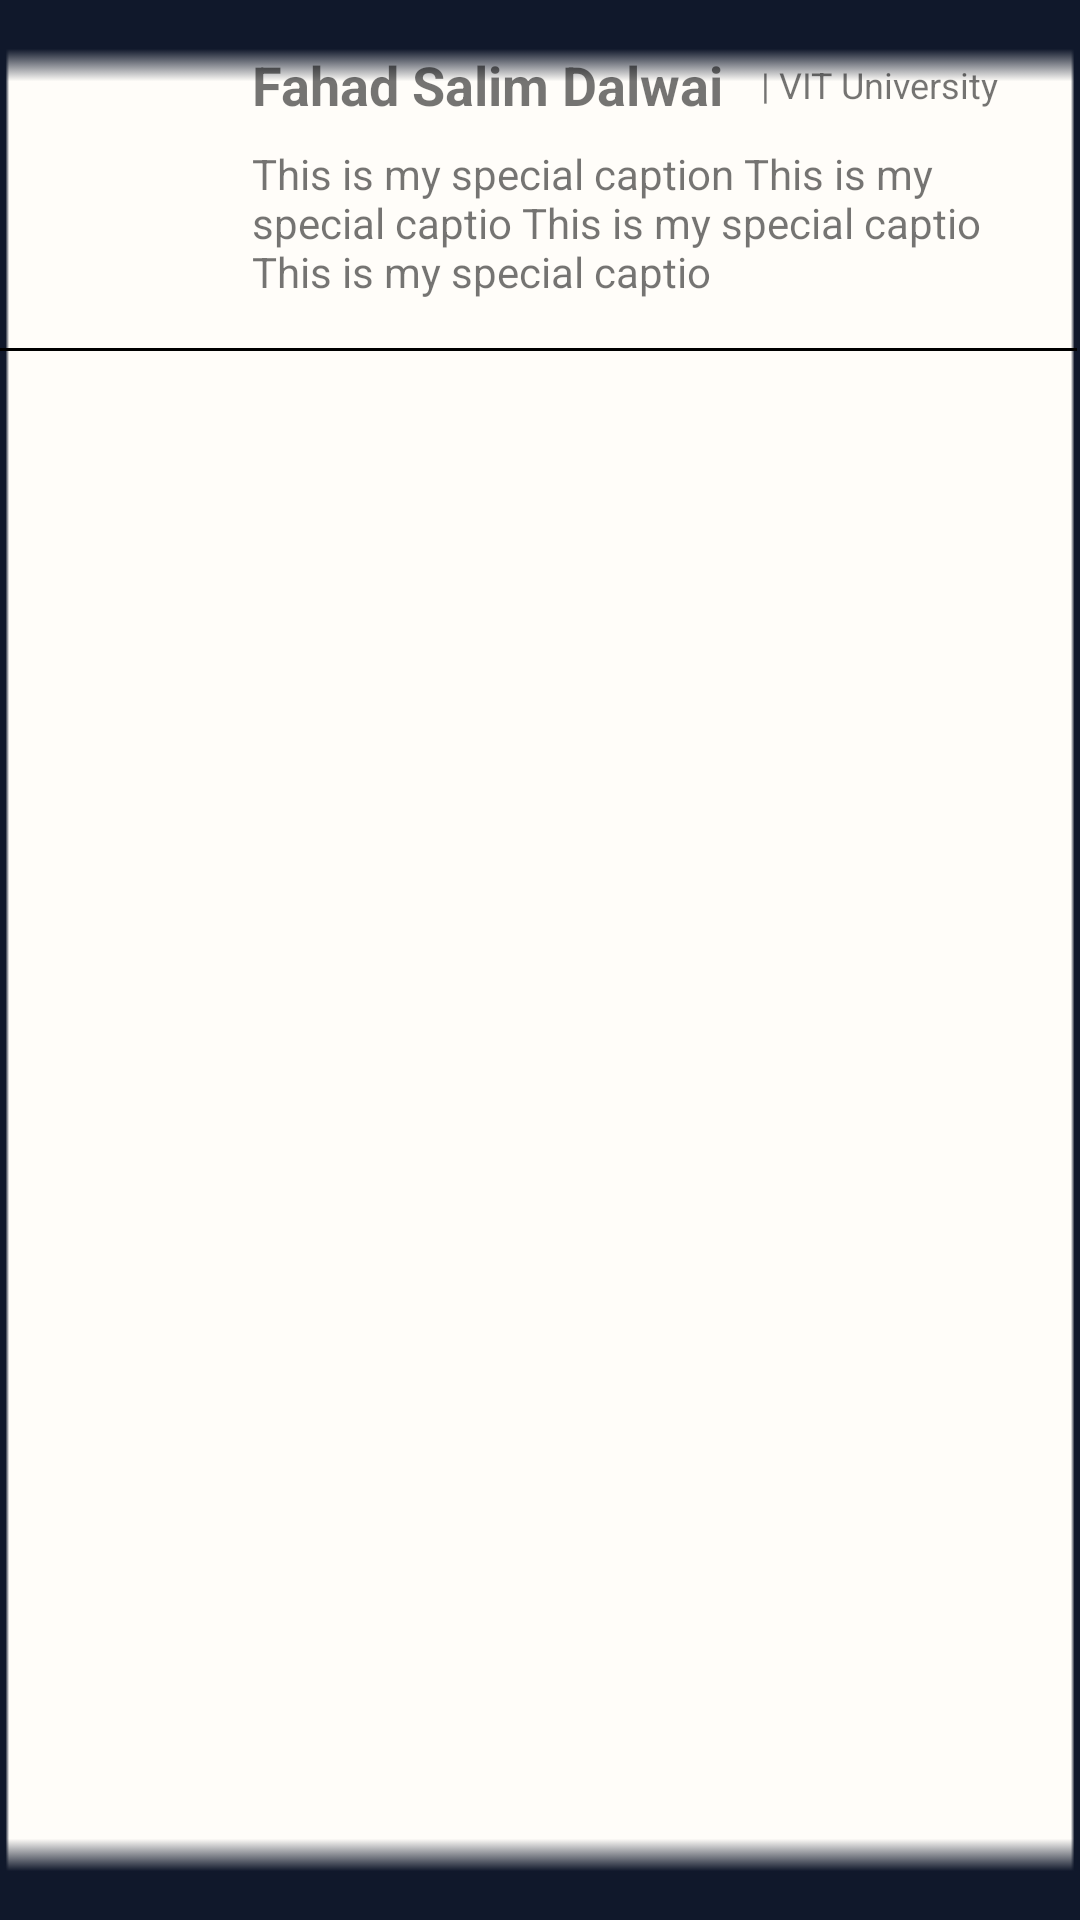

Layout XML and referenced resources for this Android screen:
<!-- AndroidManifest.xml: application theme Theme.MeetIn -->
<!-- res/layout/friends_post.xml -->
<?xml version="1.0" encoding="utf-8"?>
<layout xmlns:tools="http://schemas.android.com/tools"
    xmlns:android="http://schemas.android.com/apk/res/android"
    xmlns:app="http://schemas.android.com/apk/res-auto">



    <androidx.constraintlayout.widget.ConstraintLayout
        android:layout_width="match_parent"
        android:layout_height="wrap_content"
        android:layout_margin="8dp"
        android:background="@drawable/background_shape_input"
        android:paddingBottom="8dp">


        <TextView
            android:id="@+id/textView5"
            android:layout_width="wrap_content"
            android:layout_height="wrap_content"

            android:layout_marginStart="8dp"

            android:gravity="center"
            android:text="Fahad Salim Dalwai "
            android:textSize="18sp"
            android:textStyle="bold"
            app:layout_constraintStart_toEndOf="@+id/smallProfileImage"
            app:layout_constraintTop_toTopOf="@+id/smallProfileImage" />

        <TextView
            android:id="@+id/textView8"
            android:layout_width="wrap_content"
            android:layout_height="wrap_content"
            android:layout_marginStart="8dp"

            android:layout_marginTop="8dp"

            android:layout_marginBottom="8dp"
            android:textSize="24sp"
            app:layout_constraintBottom_toTopOf="@+id/textView9"
            app:layout_constraintStart_toEndOf="@+id/smallProfileImage"
            app:layout_constraintTop_toBottomOf="@+id/textView5" />

        <TextView
            android:id="@+id/textView9"
            android:layout_width="wrap_content"
            android:layout_height="wrap_content"

            android:layout_marginStart="8dp"
            android:gravity="clip_vertical"
            android:text="| VIT University"
            android:textSize="12sp"
            app:layout_constraintBottom_toBottomOf="@+id/textView5"
            app:layout_constraintStart_toEndOf="@+id/textView5"
            app:layout_constraintTop_toTopOf="@+id/textView5" />

        <ImageView
            android:id="@+id/smallProfileImage"
            android:layout_width="60dp"
            android:layout_height="60dp"
            android:layout_marginStart="16dp"
            android:layout_marginTop="16dp"
            android:paddingBottom="8dp"
            app:layout_constraintStart_toStartOf="parent"
            app:layout_constraintTop_toTopOf="parent"
            tools:srcCompat="@tools:sample/avatars" />

        <TextView
            android:id="@+id/captionTextView"
            android:layout_width="0dp"
            android:layout_height="wrap_content"
            android:layout_marginStart="8dp"
            android:layout_marginTop="8dp"
            android:layout_marginEnd="8dp"
            android:text="This is my special caption This is my special captio This is my special captio This is my special captio"
            app:layout_constraintEnd_toEndOf="parent"
            app:layout_constraintHorizontal_bias="0.0"
            app:layout_constraintStart_toEndOf="@+id/smallProfileImage"
            app:layout_constraintTop_toBottomOf="@+id/textView5" />

        <ImageView
            android:id="@+id/imageView11"
            android:layout_width="0dp"
            android:layout_height="360dp"
            android:layout_marginStart="8dp"
            android:layout_marginTop="8dp"
            android:layout_marginEnd="8dp"
            app:layout_constraintBottom_toBottomOf="parent"
            app:layout_constraintEnd_toEndOf="parent"
            app:layout_constraintStart_toStartOf="parent"
            app:layout_constraintTop_toBottomOf="@+id/divider2"
            tools:srcCompat="@tools:sample/avatars" />

        <View
            android:id="@+id/divider2"
            android:layout_width="0dp"
            android:layout_height="1dp"
            android:layout_marginTop="16dp"
            android:layout_marginEnd="1dp"
            android:background="@color/black"
            app:layout_constraintEnd_toEndOf="parent"
            app:layout_constraintStart_toStartOf="parent"
            app:layout_constraintTop_toBottomOf="@+id/captionTextView" />

    </androidx.constraintlayout.widget.ConstraintLayout>

</layout>
<!-- resources referenced by this layout -->
<resources>
  <color name="black">#FF000000</color>
  <!-- drawable background_shape_input: png bitmap (drawable, 350 bytes) -->
  <style name="Theme.MeetIn" parent="Theme.MaterialComponents.DayNight.NoActionBar">
          <item name="android:windowBackground">@color/background_white</item>
          
          <item name="colorPrimary">@color/light_green</item>
          <item name="colorPrimaryVariant">@color/light_green</item>
          <item name="colorOnPrimary">@color/purple_200</item>
          
          <item name="colorSecondary">@color/light_green</item>
          <item name="colorSecondaryVariant">@color/teal_700</item>
          <item name="colorOnSecondary">@color/background_white</item>
          
          <item name="android:statusBarColor" tools:targetApi="l">?attr/colorPrimaryVariant</item>
          
          <item name="fontFamily">@font/montserrat</item>
  
      </style>
  <color name="background_white">#FFFDF9</color>
  <color name="light_green">#88A090</color>
  <color name="purple_200">#FFBB86FC</color>
  <color name="teal_700">#FF018786</color>
</resources>
